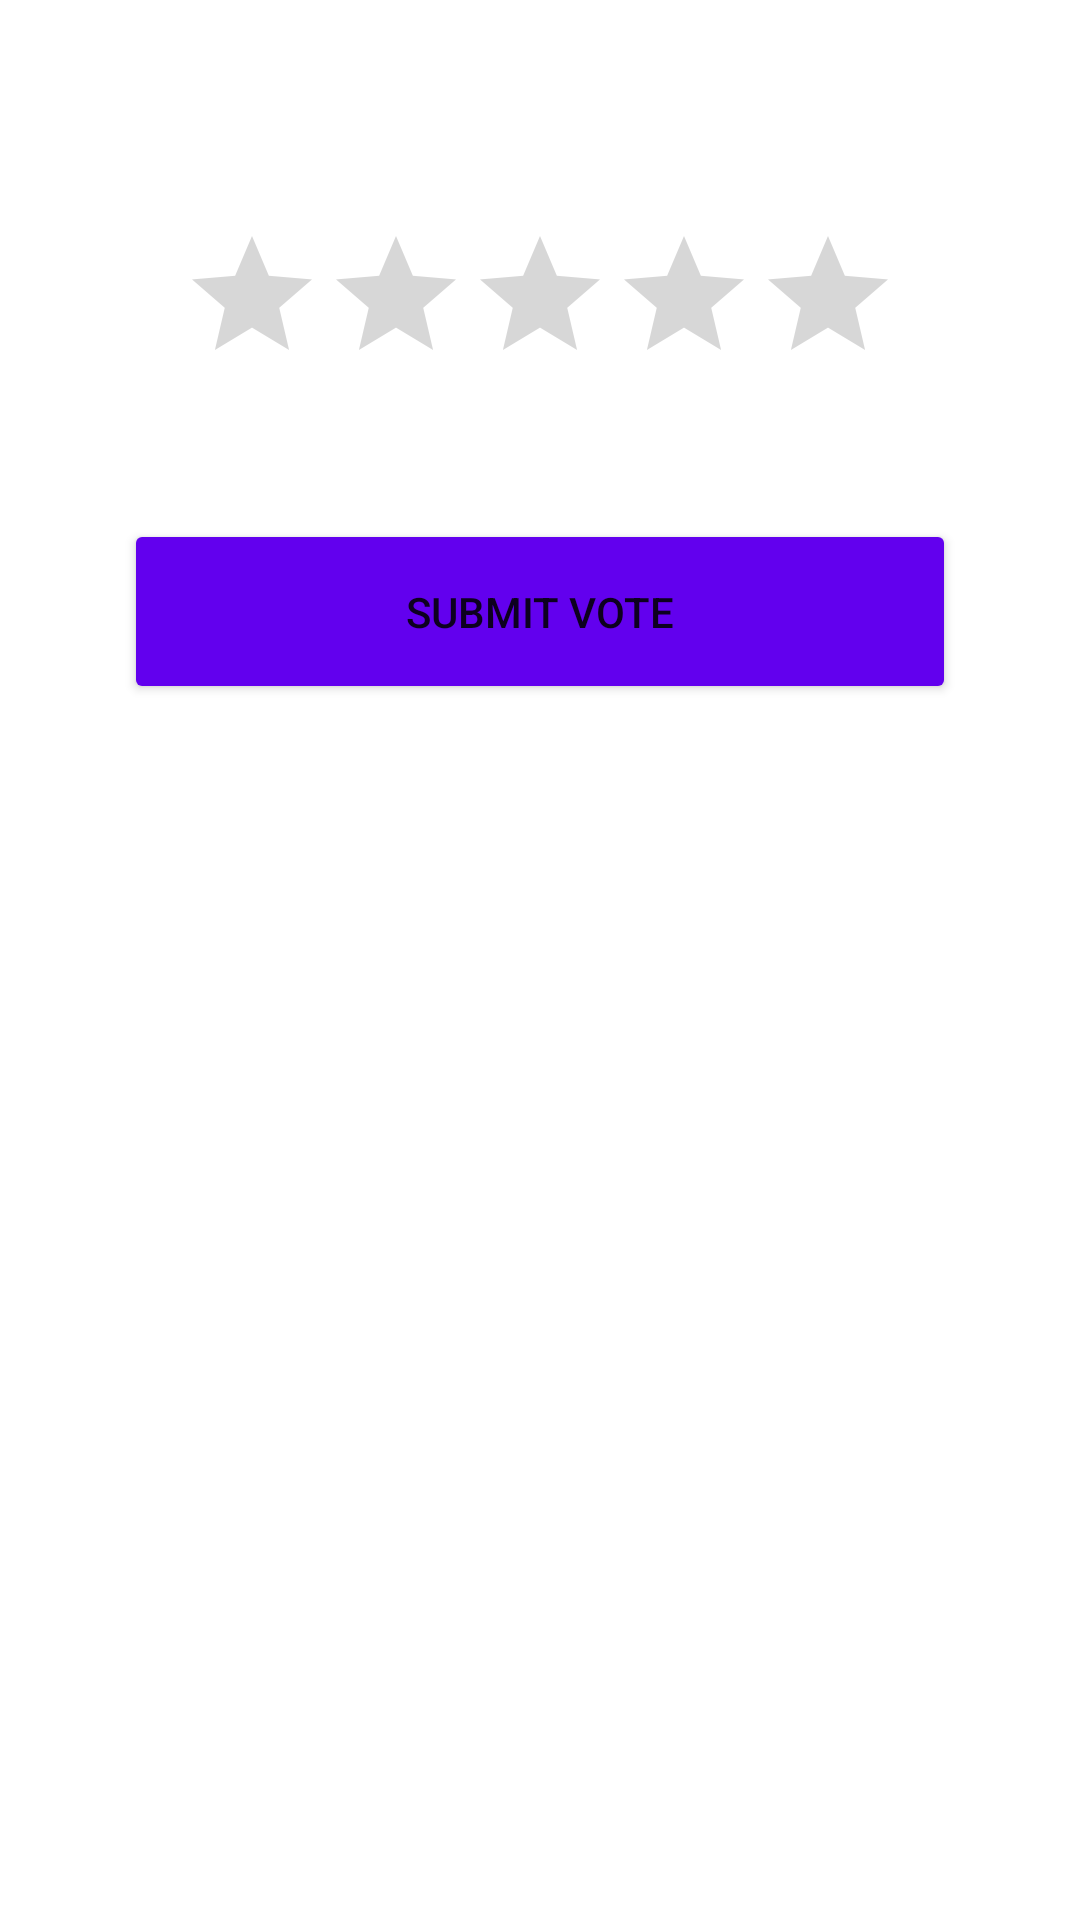

This screen was rendered from an Android layout file. Write that file and the resources it references.
<!-- AndroidManifest.xml: application theme Theme.VotoDroidLHeureux -->
<!-- res/layout/activity_vote.xml -->
<?xml version="1.0" encoding="utf-8"?>
<LinearLayout xmlns:android="http://schemas.android.com/apk/res/android"
    android:layout_width="match_parent"
    android:layout_height="match_parent"
    android:orientation="vertical">

    <TextView
        android:id="@+id/tvQuestion"
        android:layout_width="wrap_content"
        android:layout_height="wrap_content"
        android:text=""
        android:textSize="12pt"
        android:layout_margin="10pt"/>

    <RatingBar
        android:id="@+id/rating"
        android:layout_width="wrap_content"
        android:layout_height="wrap_content"
        style="?android:attr/ratingBarStyle"
        android:numStars="5"
        android:stepSize="1"
        android:layout_gravity="center"/>

    <Button
        android:id="@+id/submit"
        android:layout_width="match_parent"
        android:layout_height="30pt"
        android:layout_margin="20pt"
        android:text="Submit vote"/>

    <ProgressBar
        android:id="@+id/voteProgressBar"
        style="?android:attr/progressBarStyle"
        android:layout_marginTop="20pt"
        android:layout_width="match_parent"
        android:layout_height="wrap_content" />


</LinearLayout>
<!-- resources referenced by this layout -->
<resources>
  <style name="Theme.VotoDroidLHeureux" parent="Theme.MaterialComponents.DayNight.DarkActionBar">
          
          <item name="colorPrimary">@color/purple_500</item>
          <item name="colorPrimaryVariant">@color/purple_700</item>
          <item name="colorOnPrimary">@color/white</item>
          
          <item name="colorSecondary">@color/teal_200</item>
          <item name="colorSecondaryVariant">@color/teal_700</item>
          <item name="colorOnSecondary">@color/black</item>
          
          <item name="android:statusBarColor">?attr/colorPrimaryVariant</item>
          <item name="backgroundTint">?attr/colorPrimary</item>
          
      </style>
  <!-- not gathered from this repository: default colours our renderer supplied (Android Studio template values) -->
  <color name="purple_500">#FF6200EE</color>
  <color name="purple_700">#FF3700B3</color>
  <color name="teal_200">#FF03DAC5</color>
  <color name="teal_700">#FF018786</color>
  <color name="black">#FF000000</color>
  <color name="white">#FFFFFFFF</color>
</resources>
